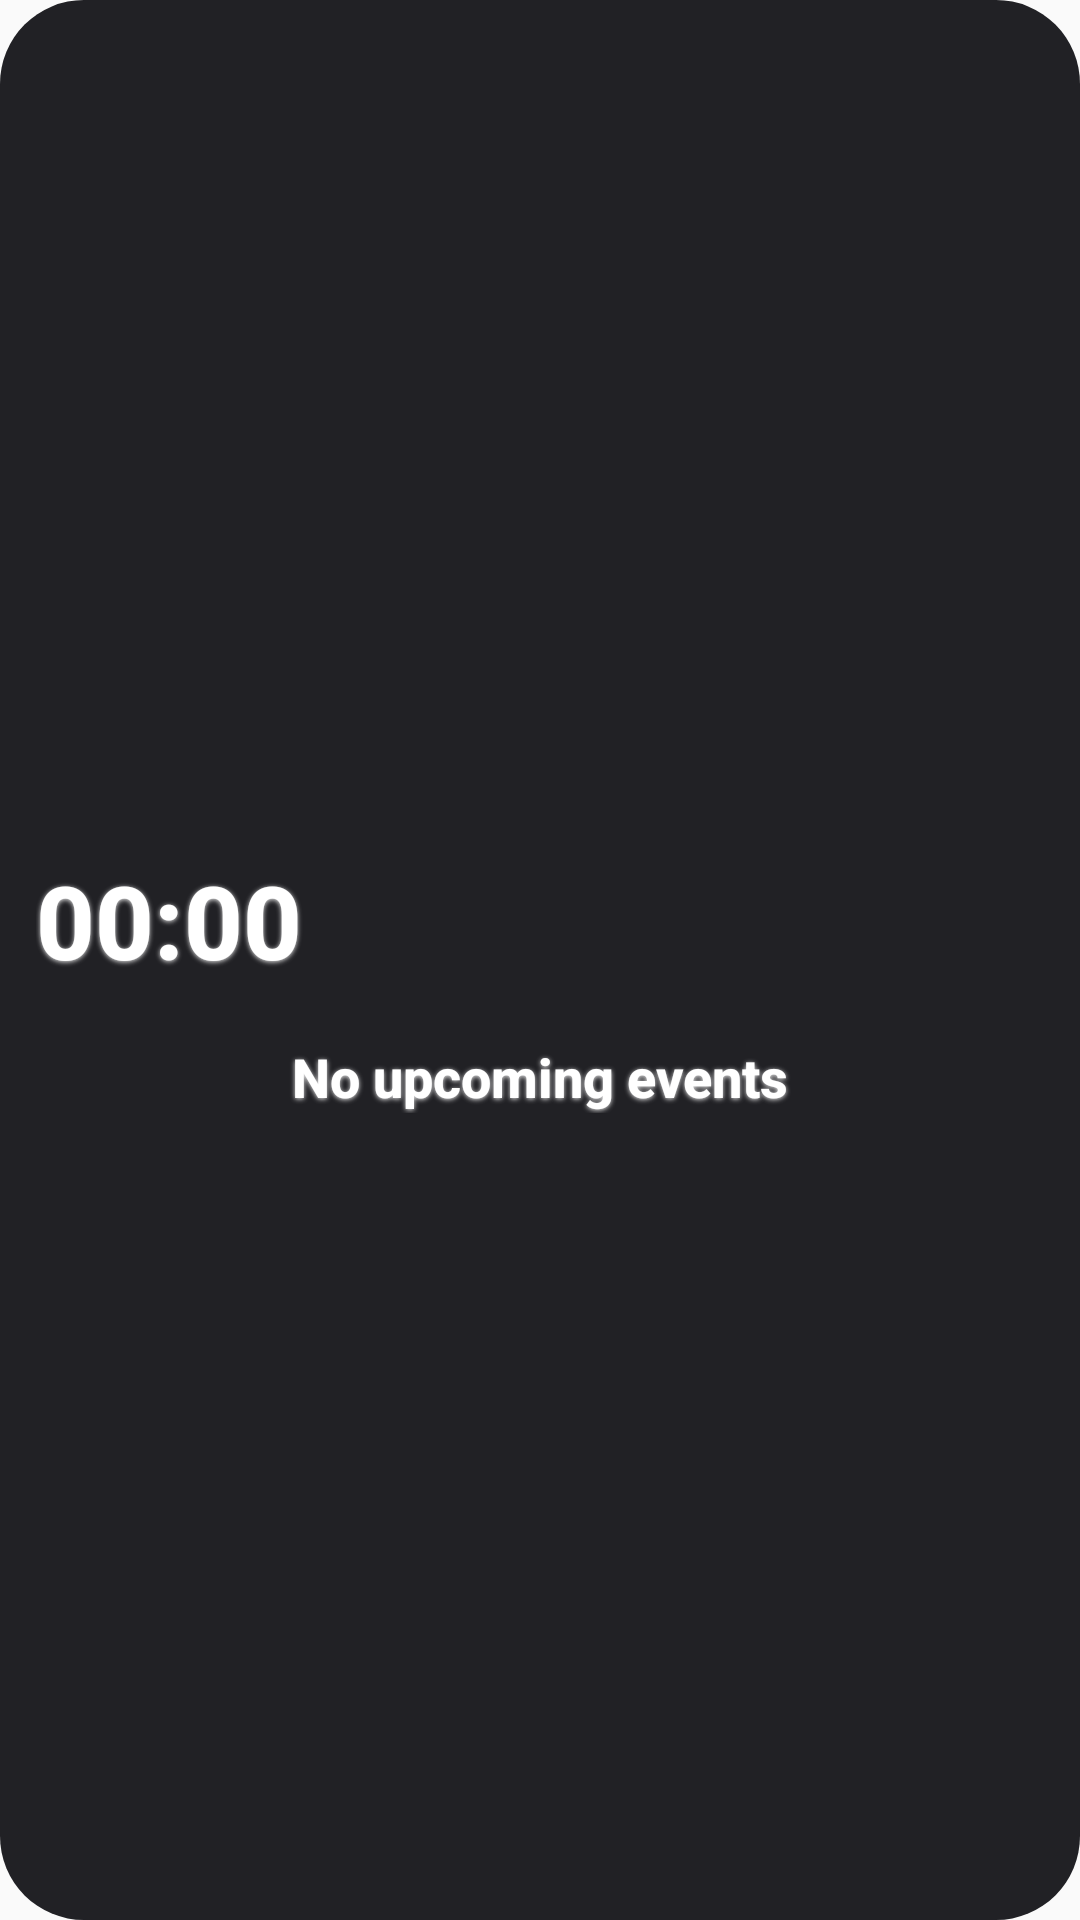

Layout XML and referenced resources for this Android screen:
<!-- AndroidManifest.xml: application theme Theme.Clockdown -->
<!-- res/layout/w_timer_lightglass.xml -->
<?xml version="1.0" encoding="utf-8"?>
<LinearLayout xmlns:android="http://schemas.android.com/apk/res/android"
    android:id="@+id/root"
    android:layout_width="match_parent"
    android:layout_height="match_parent"
    android:background="@drawable/widget_bg"
    android:gravity="center_vertical"
    android:orientation="vertical"
    android:padding="12dp">

    <LinearLayout
        android:layout_width="match_parent"
        android:layout_height="wrap_content"
        android:gravity="center_vertical"
        android:orientation="horizontal">

        <TextView
        android:shadowColor="#E6FFFFFF"
        android:shadowDx="0"
        android:shadowDy="1"
        android:shadowRadius="4"
            android:id="@+id/emoji"
            android:layout_width="38dp"
            android:layout_height="38dp"
            android:background="@drawable/widget_badge_light"
            android:gravity="center"
            android:textSize="20sp" />

        <TextView
        android:shadowColor="#E6FFFFFF"
        android:shadowDx="0"
        android:shadowDy="1"
        android:shadowRadius="4"
            android:id="@+id/name"
            android:layout_width="0dp"
            android:layout_height="wrap_content"
            android:layout_marginStart="10dp"
            android:layout_weight="1"
            android:ellipsize="end"
            android:fontFamily="sans-serif-medium"
            android:maxLines="2"
            android:textColor="@color/white"
            android:textSize="15sp"
            android:textStyle="bold" />
    </LinearLayout>

    <LinearLayout
        android:layout_width="match_parent"
        android:layout_height="wrap_content"
        android:layout_marginTop="2dp"
        android:gravity="center_vertical"
        android:orientation="horizontal">

        <Chronometer
        android:shadowColor="#E6FFFFFF"
        android:shadowDx="0"
        android:shadowDy="1"
        android:shadowRadius="4"
            android:id="@+id/chrono"
            android:layout_width="0dp"
                android:layout_weight="1"
            android:layout_height="wrap_content"
                    android:fontFamily="sans-serif-medium"
            android:fontFeatureSettings="tnum"
            android:includeFontPadding="false"
            android:textColor="@color/white"
            android:autoSizeMaxTextSize="34sp"
                android:autoSizeMinTextSize="14sp"
                android:autoSizeStepGranularity="1sp"
                android:autoSizeTextType="uniform"
                android:maxLines="1"
                android:textSize="34sp"
            android:textStyle="bold" />

        <ImageView
            android:id="@+id/progress_ring"
            android:layout_width="40dp"
            android:layout_height="40dp"
            android:layout_marginStart="6dp"
            android:contentDescription="@null"
            android:scaleType="fitCenter"
            android:visibility="gone" />
    </LinearLayout>

    <TextView
        android:shadowColor="#E6FFFFFF"
        android:shadowDx="0"
        android:shadowDy="1"
        android:shadowRadius="4"
        android:id="@+id/room"
        android:layout_width="match_parent"
        android:layout_height="wrap_content"
        android:layout_marginTop="2dp"
        android:ellipsize="end"
        android:fontFamily="sans-serif-medium"
        android:maxLines="2"
        android:textColor="#B0FFFFFF"
        android:textSize="12sp"
        android:textStyle="bold" />

    <ImageView
        android:id="@+id/progress_strip"
        android:layout_width="match_parent"
        android:layout_height="10dp"
        android:layout_marginTop="5dp"
        android:contentDescription="@null"
        android:scaleType="fitXY"
        android:visibility="gone" />

    <TextView
        android:shadowColor="#E6FFFFFF"
        android:shadowDx="0"
        android:shadowDy="1"
        android:shadowRadius="4"
        android:id="@+id/empty"
        android:layout_width="match_parent"
        android:layout_height="wrap_content"
        android:fontFamily="sans-serif-medium"
        android:gravity="center"
        android:text="No upcoming events"
        android:textColor="@color/white"
        android:textSize="18sp"
        android:textStyle="bold" />

    <TextView
        android:shadowColor="#E6FFFFFF"
        android:shadowDx="0"
        android:shadowDy="1"
        android:shadowRadius="4"
        android:id="@+id/empty_sub"
        android:layout_width="match_parent"
        android:layout_height="wrap_content"
        android:layout_marginTop="4dp"
        android:ellipsize="end"
        android:gravity="center"
        android:maxLines="2"
        android:textColor="#B0FFFFFF"
        android:textSize="12sp" />
</LinearLayout>
<!-- resources referenced by this layout -->
<resources>
  <color name="white">#FFFFFFFF</color>
  <!-- drawable widget_bg (drawable) -->
  <?xml version="1.0" encoding="utf-8"?>
  <shape xmlns:android="http://schemas.android.com/apk/res/android">
      <solid android:color="#F0141418" />
      <corners android:radius="28dp" />
  </shape>
  <style name="Theme.Clockdown" parent="android:Theme.Material.Light.NoActionBar" />
</resources>
